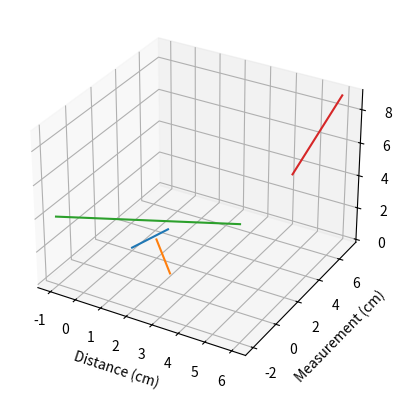

The script that saved this image:
import matplotlib.pyplot as plt
from mpl_toolkits.mplot3d import Axes3D

# Sample data
VecStart_x = [0,1,3,5]
VecStart_y = [2,2,5,5]
VecStart_z = [0,1,1,5]
VecEnd_x = [1,2,-1,6]
VecEnd_y = [3,1,-2,7]
VecEnd_z = [1,0,4,9]

# Create a figure object
fig = plt.figure()

# Add a 3D subplot to the figure
ax = fig.add_subplot(111, projection='3d')

# Plot each line in 3D
for i in range(4):
    ax.plot([VecStart_x[i], VecEnd_x[i]], [VecStart_y[i], VecEnd_y[i]], zs=[VecStart_z[i], VecEnd_z[i]])

# Set the labels for the axes
ax.set_xlabel('Distance (cm)')
ax.set_ylabel('Measurement (cm)')
ax.set_zlabel('Angle (degrees)')

# Show the graph
plt.show()